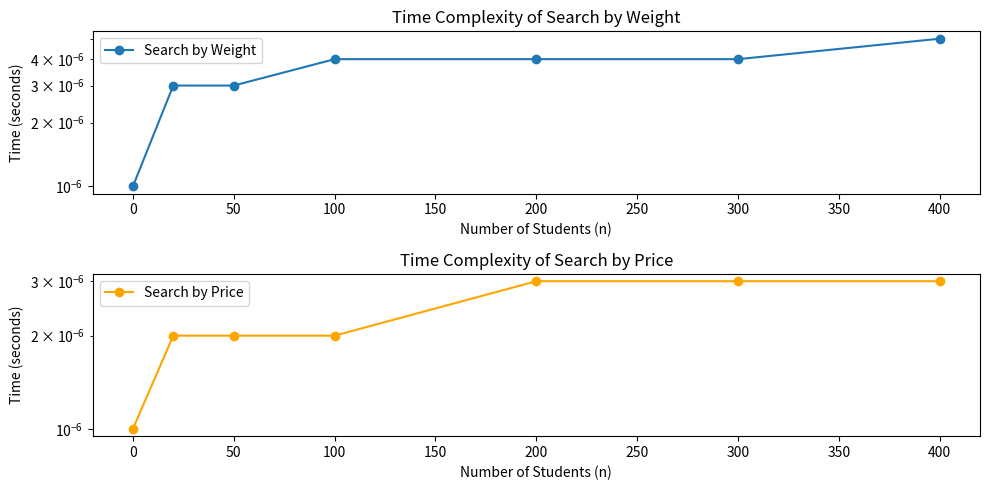

This figure's Python source:
import matplotlib.pyplot as plt
import numpy as np

# Observed time for searching method
students = np.array([0, 20, 50, 100, 200, 300, 400])  # Number of students
search_by_weight = np.array([0.000001, 0.000003, 0.000003, 0.000004, 0.000004, 0.000004, 0.000005])
search_by_price = np.array([0.000001, 0.000002, 0.000002, 0.000002, 0.000003, 0.000003, 0.000003])

plt.figure(figsize=(10, 5))

# Plot 'Search by Weight'
plt.subplot(2, 1, 1)
plt.semilogy(students, search_by_weight, marker='o', label='Search by Weight', linestyle='-')
plt.ylabel('Time (seconds)')
plt.xlabel('Number of Students (n)')
plt.title('Time Complexity of Search by Weight')
plt.legend()

# Plot 'Search by Price'
plt.subplot(2, 1, 2)
plt.semilogy(students, search_by_price, marker='o', color='orange', label='Search by Price', linestyle='-')
plt.ylabel('Time (seconds)')
plt.xlabel('Number of Students (n)')
plt.title('Time Complexity of Search by Price')
plt.legend()

plt.tight_layout()
plt.show()
